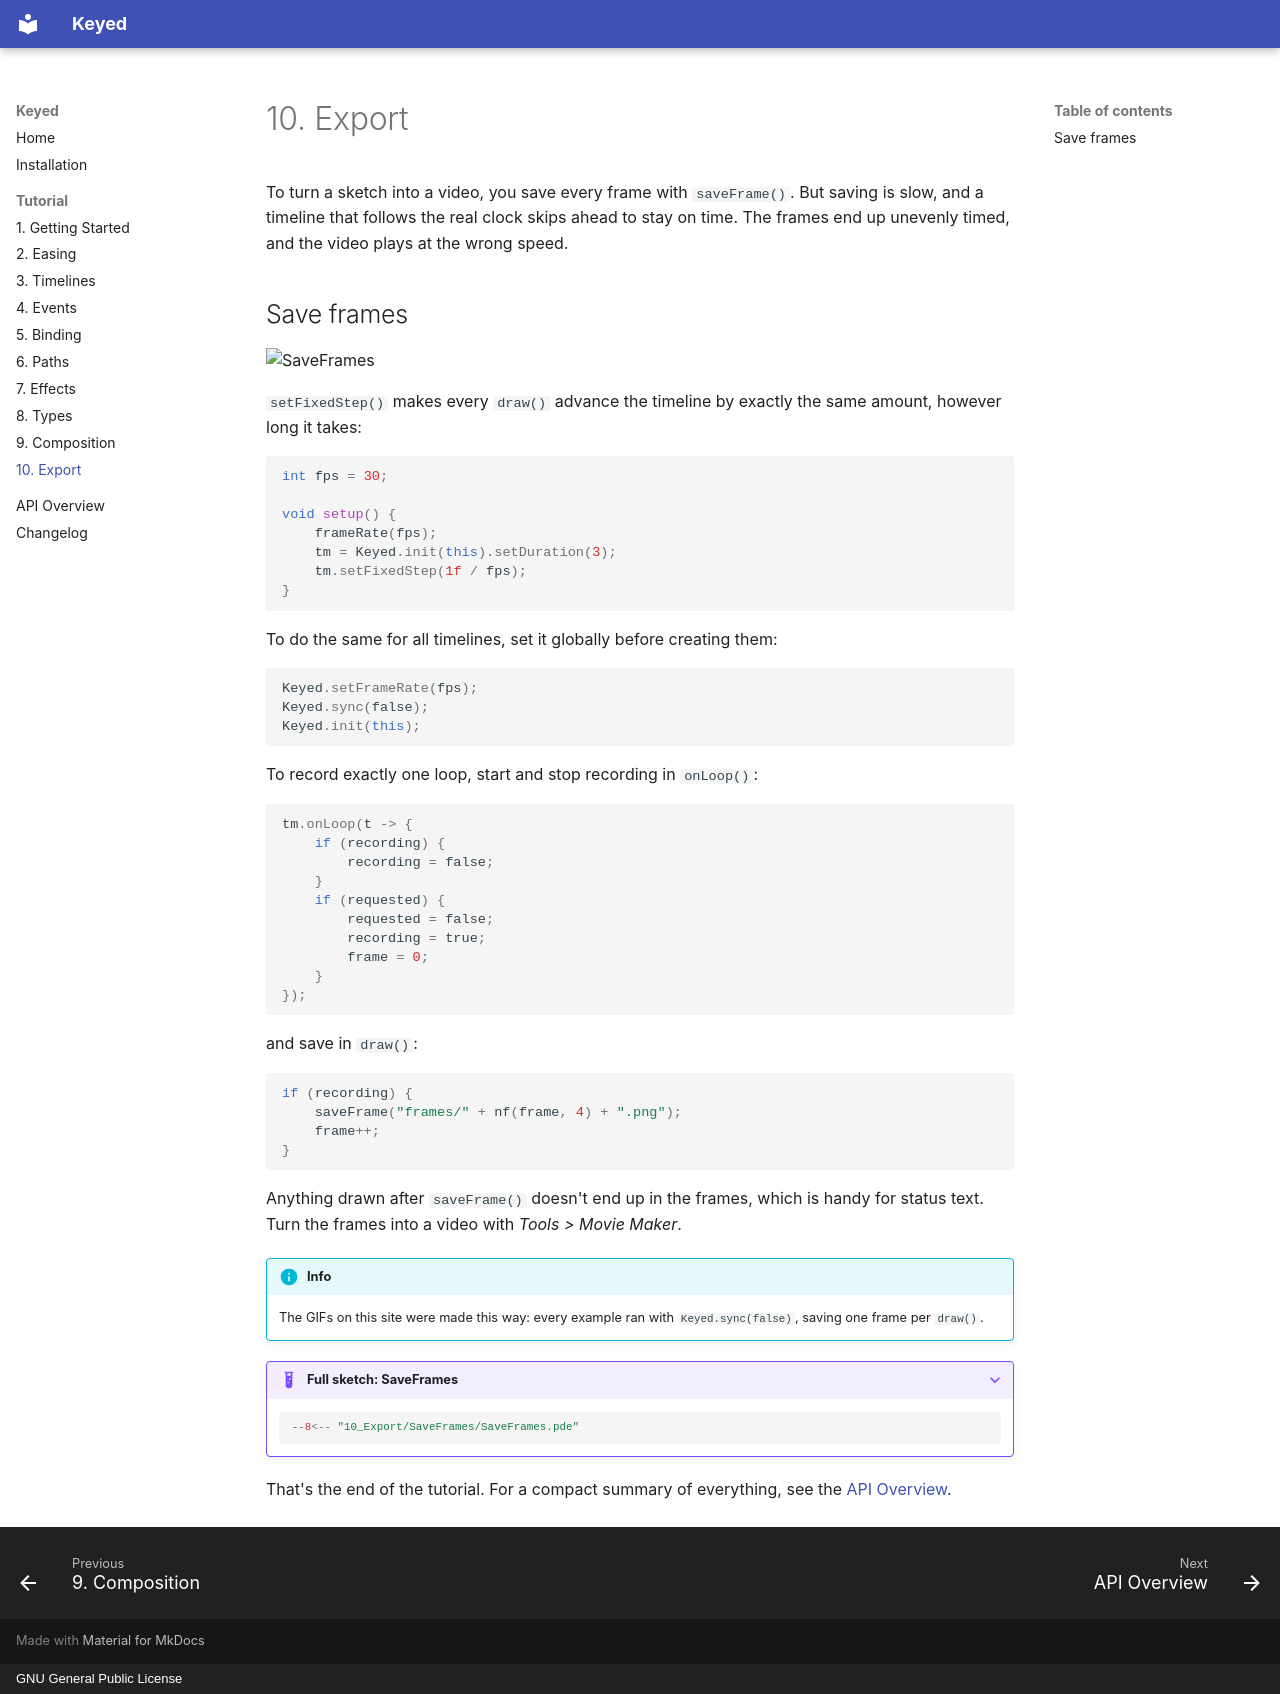

repository: domizai/Keyed · page: tutorial/export/index.html · generator: mkdocs · copyright: GNU General Public License

# 10. Export

To turn a sketch into a video, you save every frame with `saveFrame()`. But saving is slow, and a timeline that follows the real clock skips ahead to stay on time. The frames end up unevenly timed, and the video plays at the wrong speed.

## Save frames

![SaveFrames](../assets/gifs/SaveFrames.gif){ .sketch }

`setFixedStep()` makes every `draw()` advance the timeline by exactly the same amount, however long it takes:

```java
int fps = 30;

void setup() {
    frameRate(fps);
    tm = Keyed.init(this).setDuration(3);
    tm.setFixedStep(1f / fps);
}
```

To do the same for all timelines, set it globally before creating them:

```java
Keyed.setFrameRate(fps);
Keyed.sync(false);
Keyed.init(this);
```

To record exactly one loop, start and stop recording in `onLoop()`:

```java
tm.onLoop(t -> {
    if (recording) {
        recording = false;
    }
    if (requested) {
        requested = false;
        recording = true;
        frame = 0;
    }
});
```

and save in `draw()`:

```java
if (recording) {
    saveFrame("frames/" + nf(frame, 4) + ".png");
    frame++;
}
```

Anything drawn after `saveFrame()` doesn't end up in the frames, which is handy for status text. Turn the frames into a video with *Tools > Movie Maker*.

!!! info
    The GIFs on this site were made this way: every example ran with `Keyed.sync(false)`, saving one frame per `draw()`.

??? example "Full sketch: SaveFrames"
    ```java
    --8<-- "10_Export/SaveFrames/SaveFrames.pde"
    ```

That's the end of the tutorial. For a compact summary of everything, see the [API Overview](../api.md).
